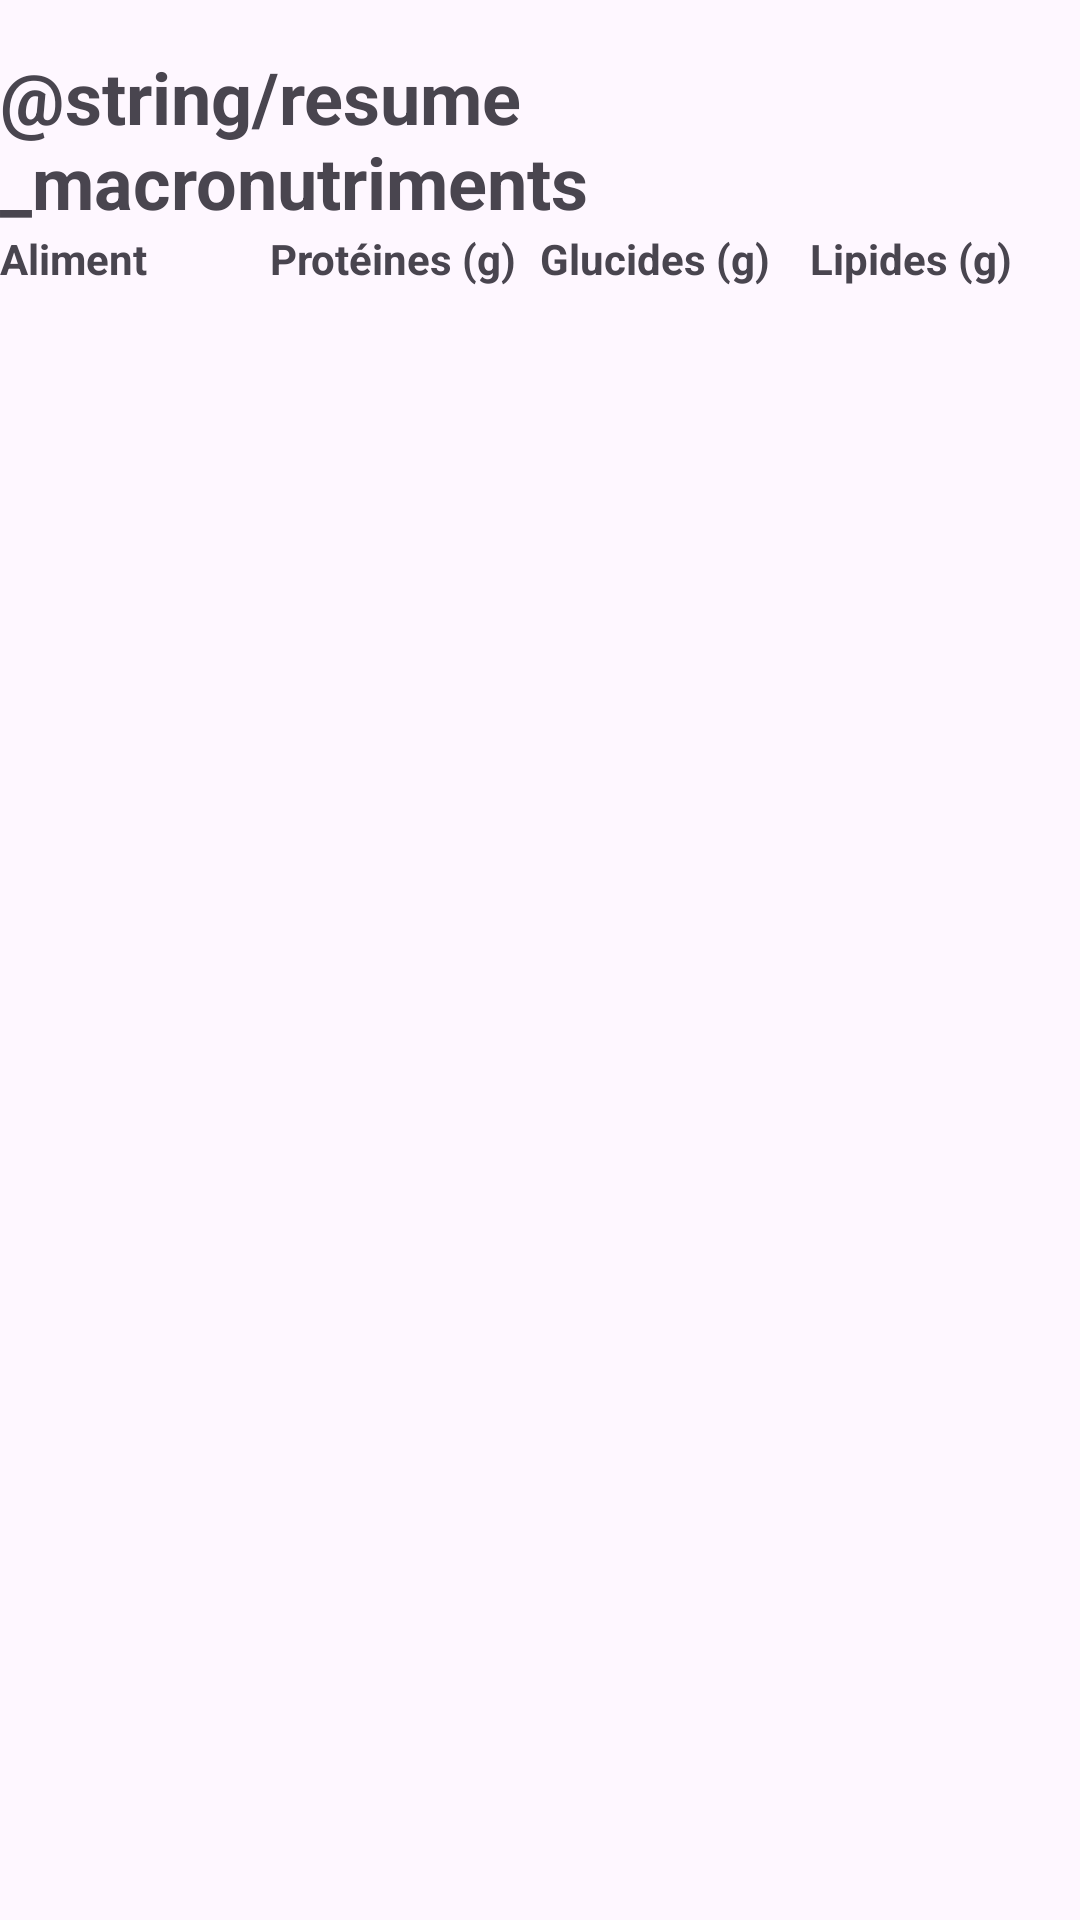

The Android layout XML behind this screen, and the referenced resources:
<!-- AndroidManifest.xml: application theme Theme.BougeToi -->
<!-- res/layout/activity_resume_macronutriments.xml -->
<androidx.constraintlayout.widget.ConstraintLayout
        xmlns:android="http://schemas.android.com/apk/res/android"
        xmlns:app="http://schemas.android.com/apk/res-auto"
        xmlns:tools="http://schemas.android.com/tools"
        android:id="@+id/main"
        android:layout_width="match_parent"
        android:layout_height="match_parent"
        tools:context=".resume_macronutriments">

    <TextView
            android:id="@+id/title"
            android:layout_width="wrap_content"
            android:layout_height="wrap_content"
            android:text="@string/resume_macronutriments"
            android:textSize="24sp"
            android:textStyle="bold"
            app:layout_constraintTop_toTopOf="parent"
            app:layout_constraintStart_toStartOf="parent"
            app:layout_constraintEnd_toEndOf="parent"
            android:layout_marginTop="16dp" />

    <ScrollView
            android:layout_width="match_parent"
            android:layout_height="0dp"
            app:layout_constraintTop_toBottomOf="@id/title"
            app:layout_constraintBottom_toBottomOf="parent"
            app:layout_constraintStart_toStartOf="parent"
            app:layout_constraintEnd_toEndOf="parent">

        <TableLayout
                android:id="@+id/tableLayout"
                android:layout_width="match_parent"
                android:layout_height="wrap_content">

            <TableRow>
                <TextView
                        android:text="Aliment"
                        android:layout_width="0dp"
                        android:layout_height="wrap_content"
                        android:layout_weight="1"
                        android:textStyle="bold" />
                <TextView
                        android:text="Protéines (g)"
                        android:layout_width="0dp"
                        android:layout_height="wrap_content"
                        android:layout_weight="1"
                        android:textStyle="bold" />
                <TextView
                        android:text="Glucides (g)"
                        android:layout_width="0dp"
                        android:layout_height="wrap_content"
                        android:layout_weight="1"
                        android:textStyle="bold" />
                <TextView
                        android:text="Lipides (g)"
                        android:layout_width="0dp"
                        android:layout_height="wrap_content"
                        android:layout_weight="1"
                        android:textStyle="bold" />
            </TableRow>

            
        </TableLayout>
    </ScrollView>
</androidx.constraintlayout.widget.ConstraintLayout>
<!-- resources referenced by this layout -->
<resources>
  <style name="Theme.BougeToi" parent="Base.Theme.BougeToi" />
  <style name="Base.Theme.BougeToi" parent="Theme.Material3.DayNight.NoActionBar">
          
          
      </style>
</resources>
